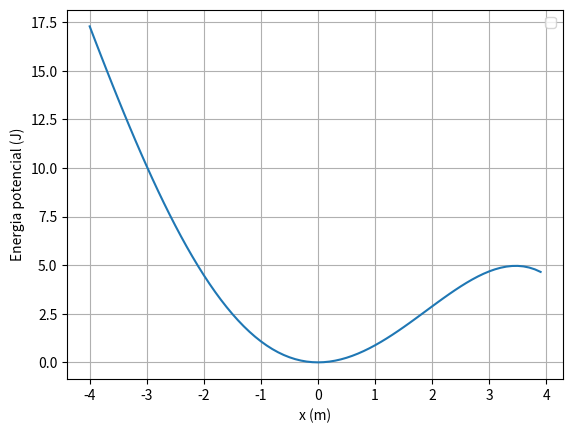

Write the Python code that produced this figure.
import numpy as np
from matplotlib import pyplot as plt

m = 0.5
xeq = 0
k = 2
alpha = -0.1
beta = 0.02
x = np.arange(-4, 4, 0.1)
Ep = 0.5*k*(x**2)+alpha*(x**3)-beta*(x**4)

plt.plot(x,Ep)

plt.grid()
plt.xlabel('x (m)')
plt.ylabel('Energia potencial (J)')
plt.legend()
plt.plot()
plt.show()
